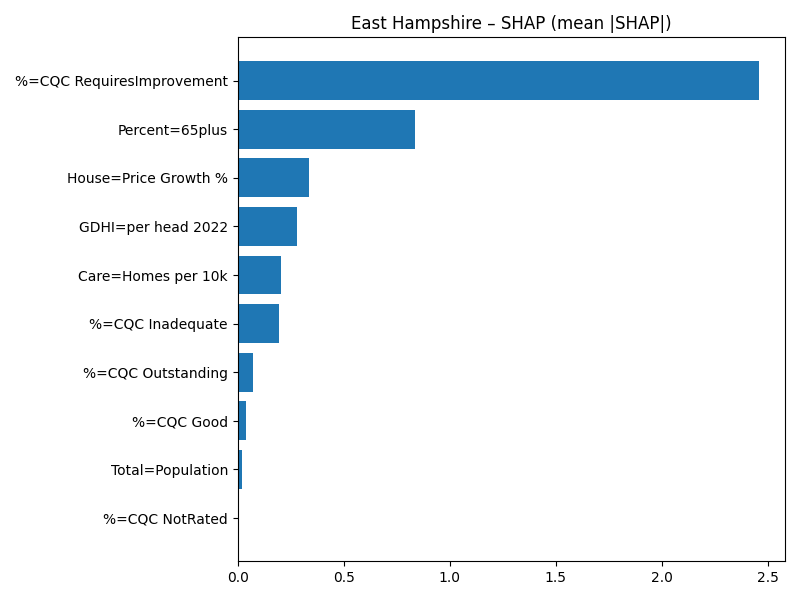

The file beside this chart, header and first rows:
Term, MeanAbsSHAP, MeanSignedSHAP
%=CQC RequiresImprovement, 2.458, -2.458
Percent=65plus, 0.8337, 0.8337
House=Price Growth %, 0.334, 0.334
GDHI=per head 2022, 0.279, 0.279
Care=Homes per 10k, 0.2039, 0.2039
%=CQC Inadequate, 0.1968, -0.1968
%=CQC Outstanding, 0.07018, 0.07018
%=CQC Good, 0.03921, -0.03921
Total=Population, 0.02077, 0.02077
%=CQC NotRated, 0.0, 0.0
